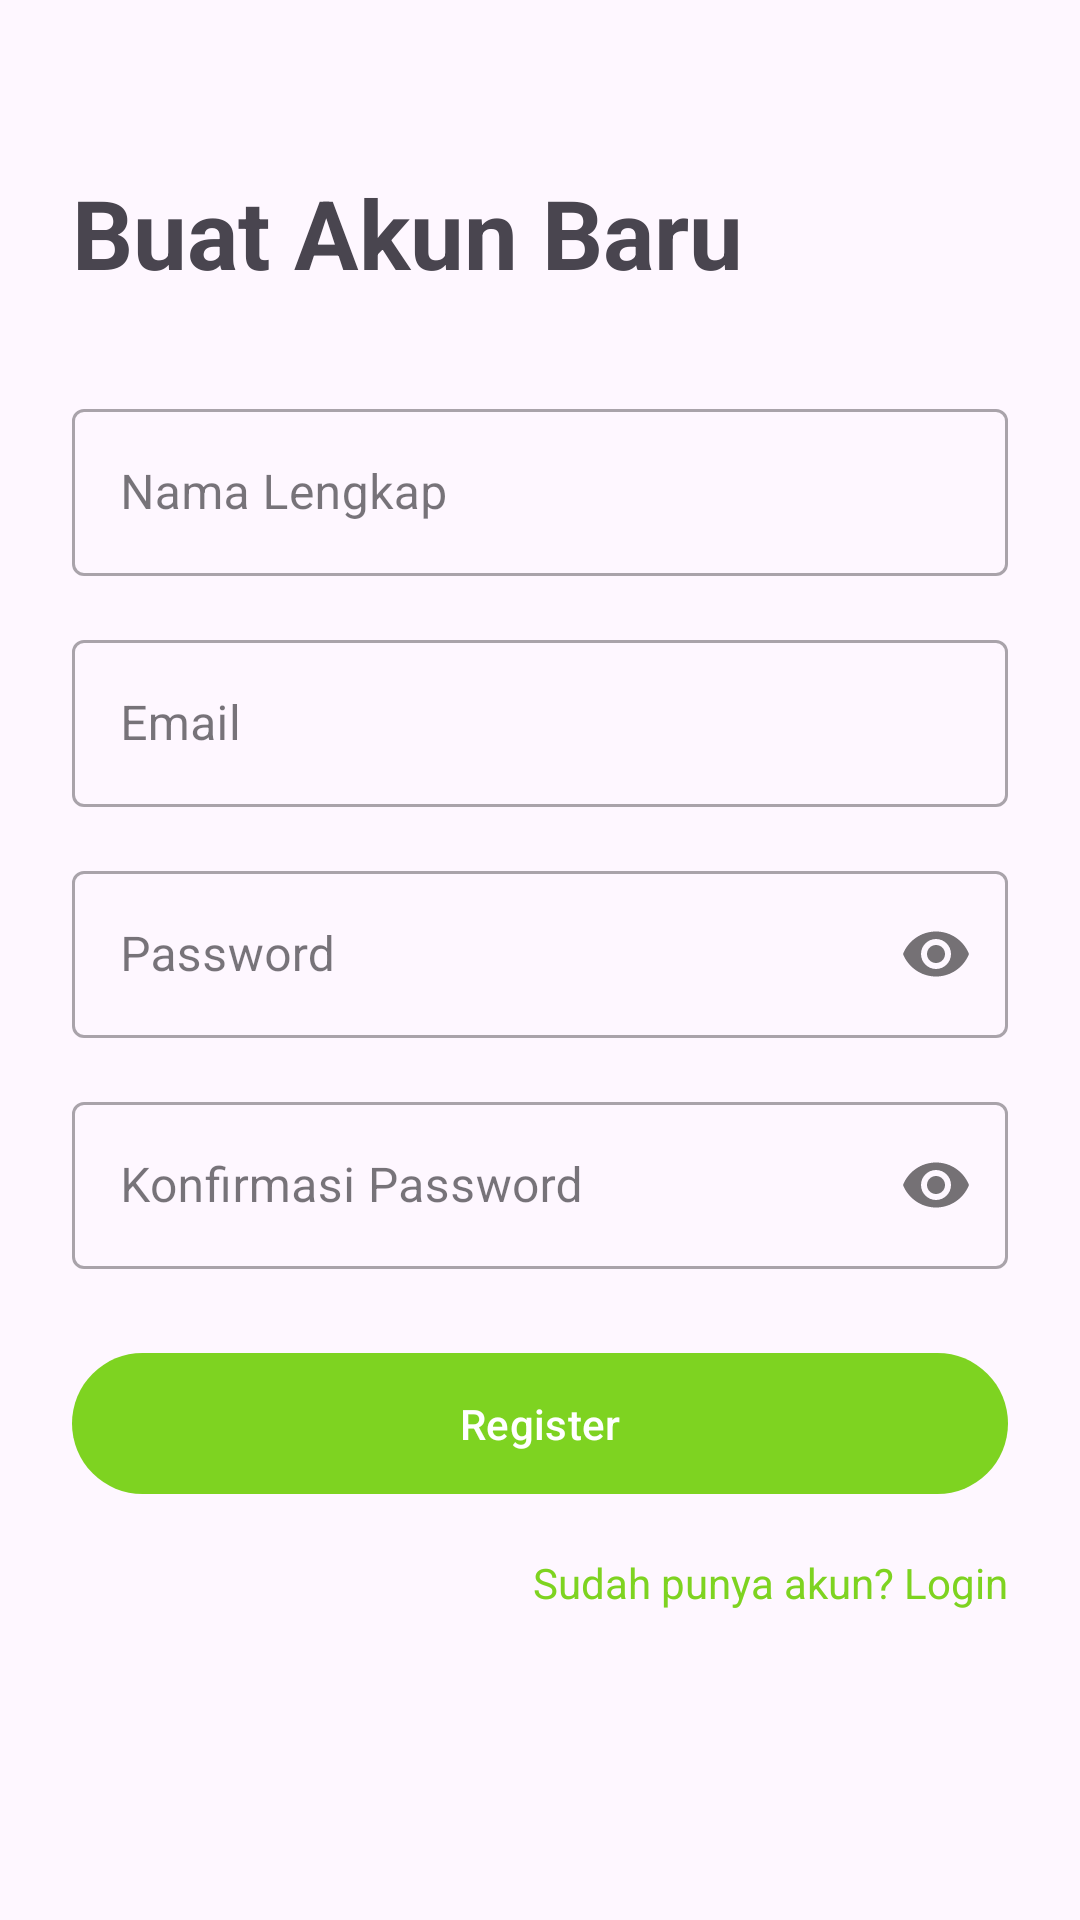

Layout XML and referenced resources for this Android screen:
<!-- AndroidManifest.xml: application theme Theme.MyRecyclerViewDicoding -->
<!-- res/layout/fragment_register.xml -->
<?xml version="1.0" encoding="utf-8"?>
<ScrollView xmlns:android="http://schemas.android.com/apk/res/android"
    xmlns:app="http://schemas.android.com/apk/res-auto"
    xmlns:tools="http://schemas.android.com/tools"
    android:layout_width="match_parent"
    android:layout_height="match_parent"
    android:fillViewport="true"
    tools:context=".RegisterFragment">

    <androidx.constraintlayout.widget.ConstraintLayout
        android:layout_width="match_parent"
        android:layout_height="wrap_content"
        android:padding="24dp">

        <TextView
            android:id="@+id/tv_register_title"
            android:layout_width="wrap_content"
            android:layout_height="wrap_content"
            android:text="Buat Akun Baru"
            android:textSize="32sp"
            android:textStyle="bold"
            app:layout_constraintStart_toStartOf="parent"
            app:layout_constraintTop_toTopOf="parent"
            android:layout_marginTop="32dp"/>

        <com.google.android.material.textfield.TextInputLayout
            android:id="@+id/til_name"
            style="@style/Widget.MaterialComponents.TextInputLayout.OutlinedBox"
            android:layout_width="0dp"
            android:layout_height="wrap_content"
            android:hint="Nama Lengkap"
            app:layout_constraintTop_toBottomOf="@id/tv_register_title"
            app:layout_constraintStart_toStartOf="parent"
            app:layout_constraintEnd_toEndOf="parent"
            android:layout_marginTop="32dp">

            <com.google.android.material.textfield.TextInputEditText
                android:id="@+id/et_name"
                android:layout_width="match_parent"
                android:layout_height="wrap_content"
                android:inputType="textPersonName" />
        </com.google.android.material.textfield.TextInputLayout>

        <com.google.android.material.textfield.TextInputLayout
            android:id="@+id/til_email_register"
            style="@style/Widget.MaterialComponents.TextInputLayout.OutlinedBox"
            android:layout_width="0dp"
            android:layout_height="wrap_content"
            android:hint="Email"
            app:layout_constraintTop_toBottomOf="@id/til_name"
            app:layout_constraintStart_toStartOf="parent"
            app:layout_constraintEnd_toEndOf="parent"
            android:layout_marginTop="16dp">

            <com.google.android.material.textfield.TextInputEditText
                android:id="@+id/et_email_register"
                android:layout_width="match_parent"
                android:layout_height="wrap_content"
                android:inputType="textEmailAddress" />
        </com.google.android.material.textfield.TextInputLayout>

        <com.google.android.material.textfield.TextInputLayout
            android:id="@+id/til_password_register"
            style="@style/Widget.MaterialComponents.TextInputLayout.OutlinedBox"
            android:layout_width="0dp"
            android:layout_height="wrap_content"
            android:hint="Password"
            app:passwordToggleEnabled="true"
            app:layout_constraintTop_toBottomOf="@id/til_email_register"
            app:layout_constraintStart_toStartOf="parent"
            app:layout_constraintEnd_toEndOf="parent"
            android:layout_marginTop="16dp">

            <com.google.android.material.textfield.TextInputEditText
                android:id="@+id/et_password_register"
                android:layout_width="match_parent"
                android:layout_height="wrap_content"
                android:inputType="textPassword" />
        </com.google.android.material.textfield.TextInputLayout>

        <com.google.android.material.textfield.TextInputLayout
            android:id="@+id/til_confirm_password"
            style="@style/Widget.MaterialComponents.TextInputLayout.OutlinedBox"
            android:layout_width="0dp"
            android:layout_height="wrap_content"
            android:hint="Konfirmasi Password"
            app:passwordToggleEnabled="true"
            app:layout_constraintTop_toBottomOf="@id/til_password_register"
            app:layout_constraintStart_toStartOf="parent"
            app:layout_constraintEnd_toEndOf="parent"
            android:layout_marginTop="16dp">

            <com.google.android.material.textfield.TextInputEditText
                android:id="@+id/et_confirm_password"
                android:layout_width="match_parent"
                android:layout_height="wrap_content"
                android:inputType="textPassword" />
        </com.google.android.material.textfield.TextInputLayout>

        <com.google.android.material.button.MaterialButton
            android:id="@+id/btn_register"
            android:layout_width="0dp"
            android:layout_height="wrap_content"
            android:text="Register"
            android:paddingVertical="14dp"
            app:layout_constraintTop_toBottomOf="@id/til_confirm_password"
            app:layout_constraintStart_toStartOf="parent"
            app:layout_constraintEnd_toEndOf="parent"
            android:layout_marginTop="24dp"/>

        <TextView
            android:id="@+id/tv_to_login"
            android:layout_width="wrap_content"
            android:layout_height="wrap_content"
            android:text="Sudah punya akun? Login"
            android:textColor="@color/green"
            android:layout_marginTop="16dp"
            app:layout_constraintTop_toBottomOf="@id/btn_register"
            app:layout_constraintEnd_toEndOf="parent"/>

    </androidx.constraintlayout.widget.ConstraintLayout>
</ScrollView>
<!-- resources referenced by this layout -->
<resources>
  <color name="green">#7ed321</color>
  <style name="Theme.MyRecyclerViewDicoding" parent="Base.Theme.MyRecyclerViewDicoding" />
  <style name="Base.Theme.MyRecyclerViewDicoding" parent="Theme.Material3.DayNight">
          
          
          <item name="colorPrimary">@color/green</item>
  
          <item name="colorAccent">@color/green2</item>
      </style>
  <color name="green2">#757575</color>
</resources>
